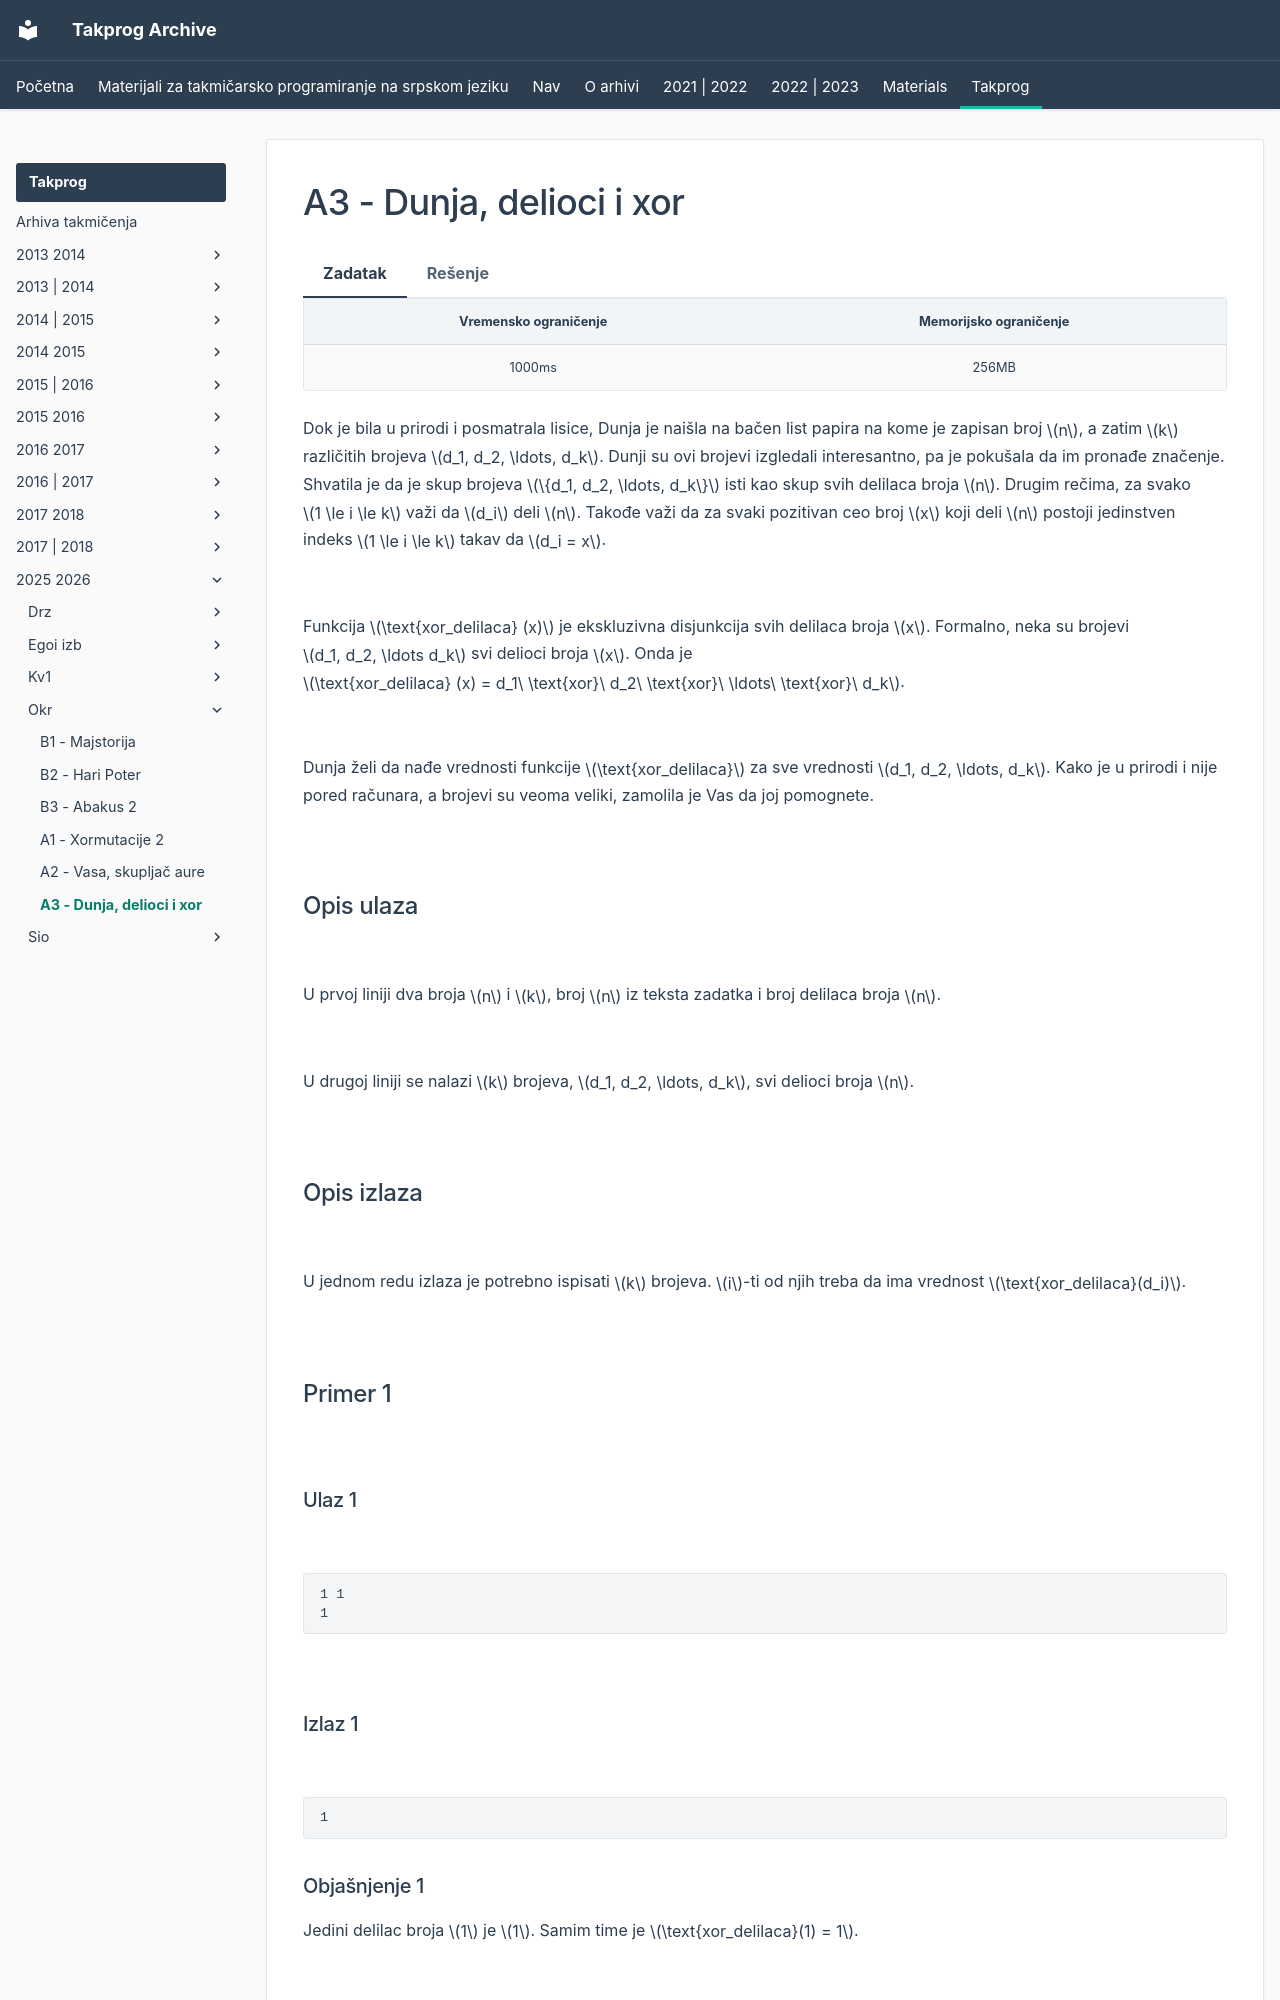

repository: FEDIKUS/takprog-arhiva · page: takprog/2025_2026/okr/06_xorovanje_delilaca/index.html · generator: mkdocs

---
hide:
  - toc
---

# A3 - Dunja, delioci i xor

=== "Zadatak"
	
	| Vremensko ograničenje | Memorijsko ograničenje |
	|:-:|:-:|
	| 1000ms | 256MB |
	
	Dok je bila u prirodi i posmatrala lisice, Dunja je naišla na bačen list papira na kome je zapisan broj $n$, a zatim $k$ različitih brojeva $d_1, d_2, \ldots, d_k$. Dunji su ovi brojevi izgledali interesantno, pa je pokušala da im pronađe značenje. Shvatila je da je skup brojeva $\{d_1, d_2, \ldots, d_k\}$ isti kao skup svih delilaca broja $n$. Drugim rečima, za svako $1 \le i \le k$ važi da $d_i$ deli $n$. Takođe važi da za svaki pozitivan ceo broj $x$ koji deli $n$ postoji jedinstven indeks $1 \le i \le k$ takav da $d_i = x$. 
	
	<br>
	
	Funkcija $\text{xor_delilaca} (x)$ je ekskluzivna disjunkcija svih delilaca broja $x$. Formalno, neka su brojevi $d_1, d_2, \ldots d_k$ svi delioci broja $x$. Onda je $\text{xor_delilaca} (x) = d_1\ \text{xor}\ d_2\ \text{xor}\ \ldots\ \text{xor}\ d_k$.
	
	<br>
	
	Dunja želi da nađe vrednosti funkcije $\text{xor_delilaca}$ za sve vrednosti $d_1, d_2, \ldots, d_k$. Kako je u prirodi i nije pored računara, a brojevi su veoma veliki, zamolila je Vas da joj pomognete.
	
	<br>
	
	## Opis ulaza
	
	<br>
	
	
	U prvoj liniji dva broja $n$ i $k$, broj $n$ iz teksta zadatka i broj delilaca broja $n$.
	
	<br>
	
	U drugoj liniji se nalazi $k$ brojeva, $d_1, d_2, \ldots, d_k$, svi delioci broja $n$. 
	
	<br>
	
	## Opis izlaza
	
	<br>
	
	U jednom redu izlaza je potrebno ispisati $k$ brojeva. $i$-ti od njih treba da ima vrednost $\text{xor_delilaca}(d_i)$.
	
	<br>
	
	## Primer 1
	
	<br>
	
	### Ulaz 1
	
	<br>
	
	```
	1 1
	1
	```
	
	<br>
	
	### Izlaz 1
	
	<br>
	
	```
	1
	```
	
	### Objašnjenje 1
	
	Jedini delilac broja $1$ je $1$. Samim time je $\text{xor_delilaca}(1) = 1$.
	
	<br>
	 
	## Primer 2
	
	<br>
	
	### Ulaz 2
	
	<br>
	
	```
	12 6
	12 1 3 6 2 4  
	```
	
	<br>
	
	### Izlaz 2
	
	<br>
	
	```
	14 1 2 6 3 7
	```
	
	### Objašnjenje 2
	
	Delioci broja $12$ su $1, 2, 3, 4, 6$ i $12$, tako da je $\text{xor_delilaca}(12) = 1\ \text{xor}\ 2\ \text{xor}\ 3\ \text{xor}\ 4\ \text{xor}\ 6\ \text{xor}\ 12 = 14$.
	
	Jedini delilac broja $1$ je $1$. Samim time je $\text{xor_delilaca}(1) = 1$.
	
	Delioci broja $3$ su $1$ i $3$, tako da je $\text{xor_delilaca}(3) = 1\ \text{xor}\ 3 = 2$.
	
	Delioci broja $6$ su $1, 2, 3$ i $6$, tako da je $\text{xor_delilaca}(6) = 1\ \text{xor}\ 2\ \text{xor}\ 3\ \text{xor}\ 6 = 6$.
	
	Delioci broja $2$ su $1$ i $2$, tako da je $\text{xor_delilaca}(2) = 1\ \text{xor}\ 2 = 3$.
	
	Delioci broja $4$ su $1, 2$ i $4$, tako da je $\text{xor_delilaca}(4) = 1\ \text{xor}\ 2\ \text{xor}\ 4 = 7$.
	
	<br>
	
	## Ograničenja
	
	
	<br>
	
	
	$1 \le n \le 10^{18}$
	
	$1 \le k \le 10^5$
	
	$1 \le d_i \le n$, za svako $1 \le i \le k$
	
	Skup brojeva $\{d_1, d_2, \ldots, d_k\}$ je isti kao skup svih delilaca broja $n$
	
	Svi brojevi $d_1, d_2, \ldots d_k$ su različiti
	
	<br>
	
	Test primeri su podeljeni u $5$ disjunktnih grupa:
	
	   
	   - U testovima v
